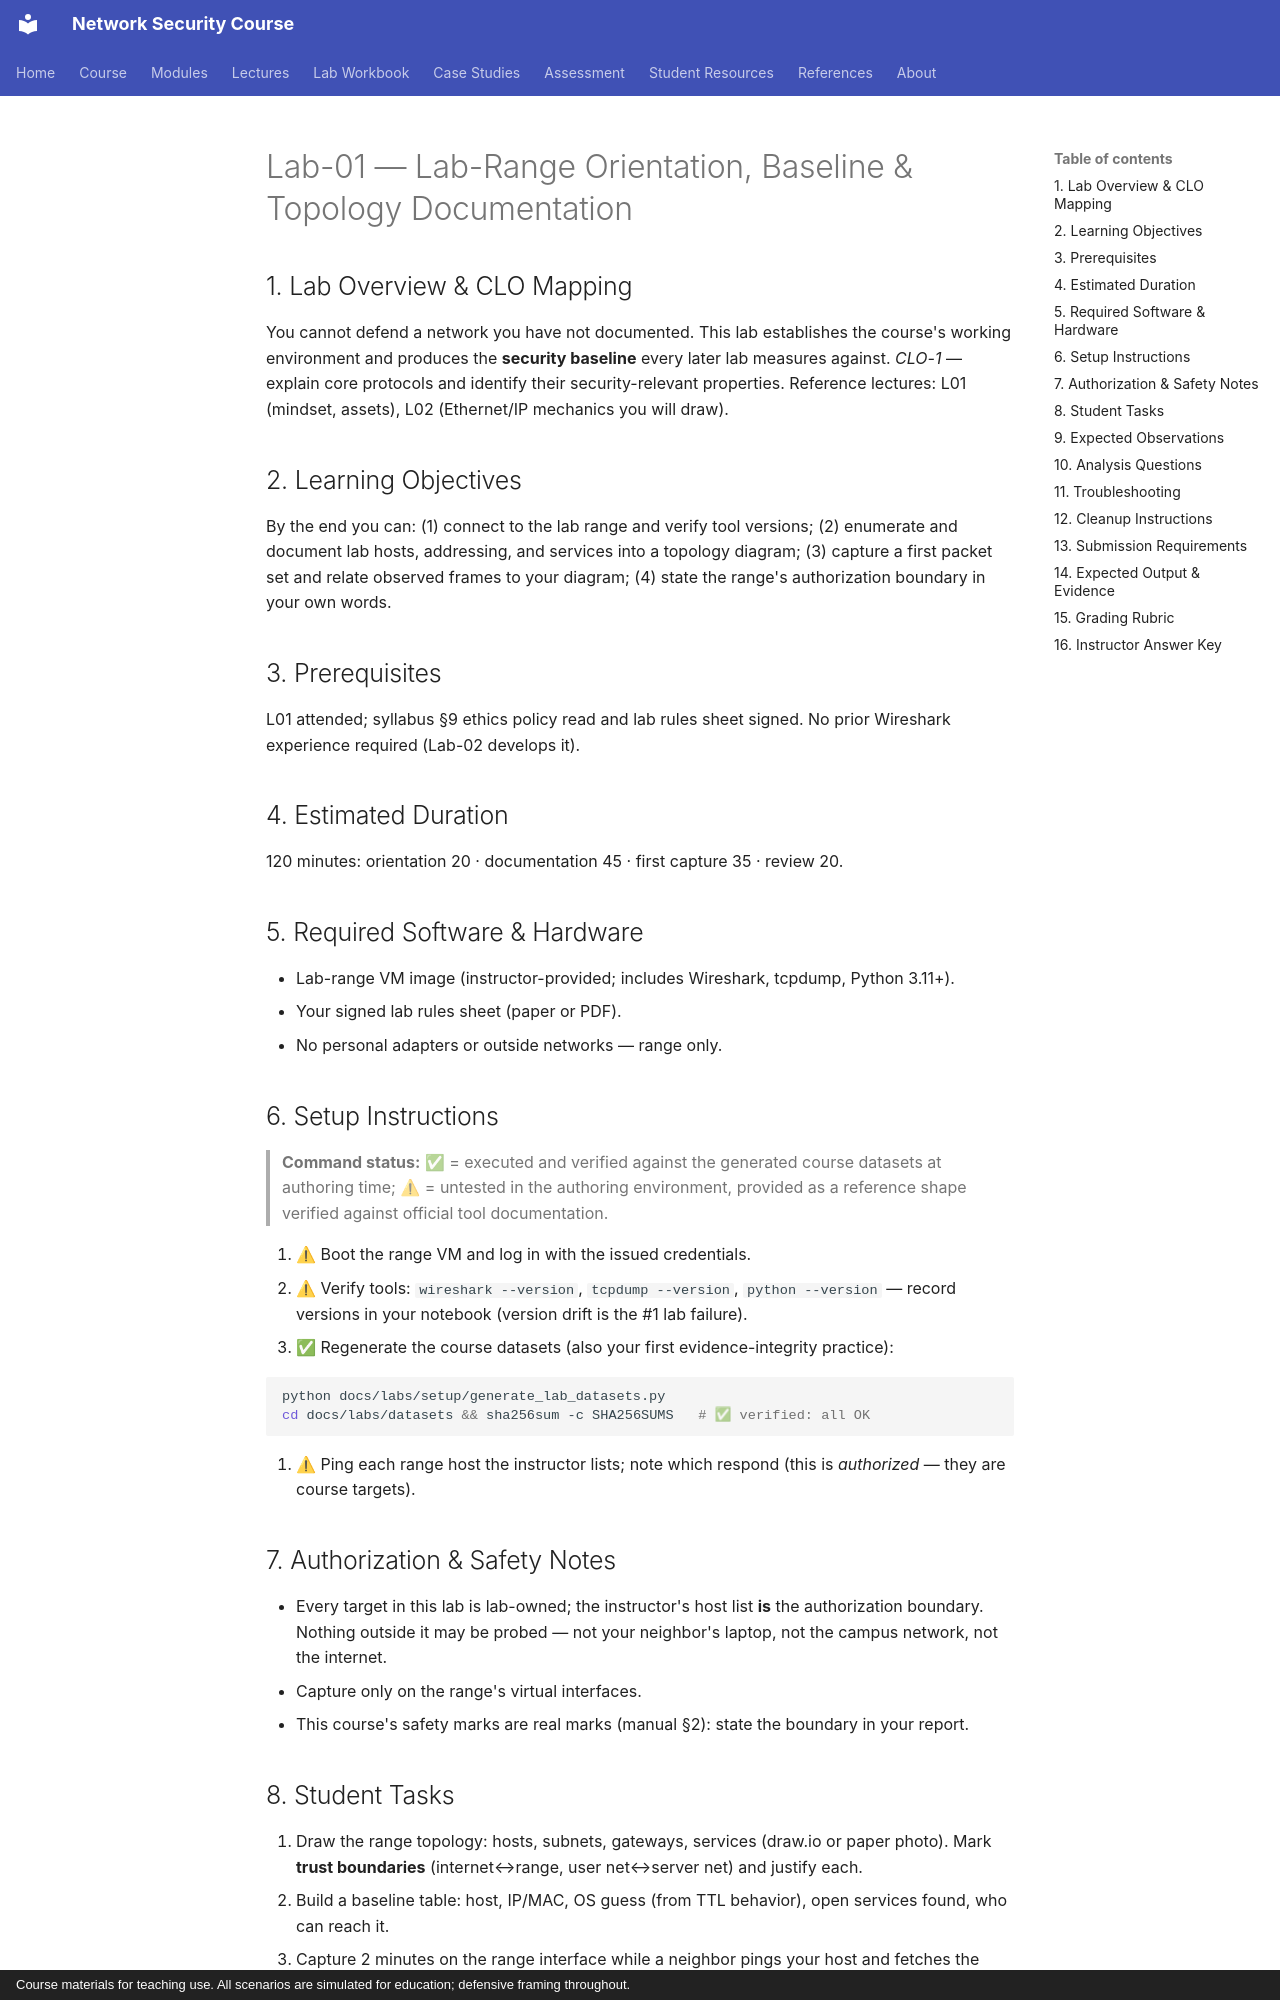

repository: nadeem-majeedch/Network-Security-Course · page: labs/lab-01-range-orientation-baseline/index.html · generator: mkdocs · copyright: Course materials for teaching use. All scenarios are simulated for education; defensive framing throughout.

# Lab-01 — Lab-Range Orientation, Baseline & Topology Documentation

## 1. Lab Overview & CLO Mapping

You cannot defend a network you have not documented. This lab establishes the
course's working environment and produces the **security baseline** every later
lab measures against. *CLO-1* — explain core protocols and identify their
security-relevant properties. Reference lectures: L01 (mindset, assets), L02
(Ethernet/IP mechanics you will draw).

## 2. Learning Objectives

By the end you can: (1) connect to the lab range and verify tool versions;
(2) enumerate and document lab hosts, addressing, and services into a topology
diagram; (3) capture a first packet set and relate observed frames to your
diagram; (4) state the range's authorization boundary in your own words.

## 3. Prerequisites

L01 attended; syllabus §9 ethics policy read and lab rules sheet signed.
No prior Wireshark experience required (Lab-02 develops it).

## 4. Estimated Duration

120 minutes: orientation 20 · documentation 45 · first capture 35 · review 20.

## 5. Required Software & Hardware

- Lab-range VM image (instructor-provided; includes Wireshark, tcpdump, Python 3.11+).
- Your signed lab rules sheet (paper or PDF).
- No personal adapters or outside networks — range only.

## 6. Setup Instructions

> **Command status:** ✅ = executed and verified against the generated course
> datasets at authoring time; ⚠ = untested in the authoring environment,
> provided as a reference shape verified against official tool documentation.

1. ⚠ Boot the range VM and log in with the issued credentials.
2. ⚠ Verify tools: `wireshark --version`, `tcpdump --version`, `python --version` — record versions in your notebook (version drift is the #1 lab failure).
3. ✅ Regenerate the course datasets (also your first evidence-integrity practice):

```bash
python docs/labs/setup/generate_lab_datasets.py
cd docs/labs/datasets && sha256sum -c SHA256SUMS   # ✅ verified: all OK
```

4. ⚠ Ping each range host the instructor lists; note which respond (this is *authorized* — they are course targets).

## 7. Authorization & Safety Notes

- Every target in this lab is lab-owned; the instructor's host list **is** the authorization boundary. Nothing outside it may be probed — not your neighbor's laptop, not the campus network, not the internet.
- Capture only on the range's virtual interfaces.
- This course's safety marks are real marks (manual §2): state the boundary in your report.
